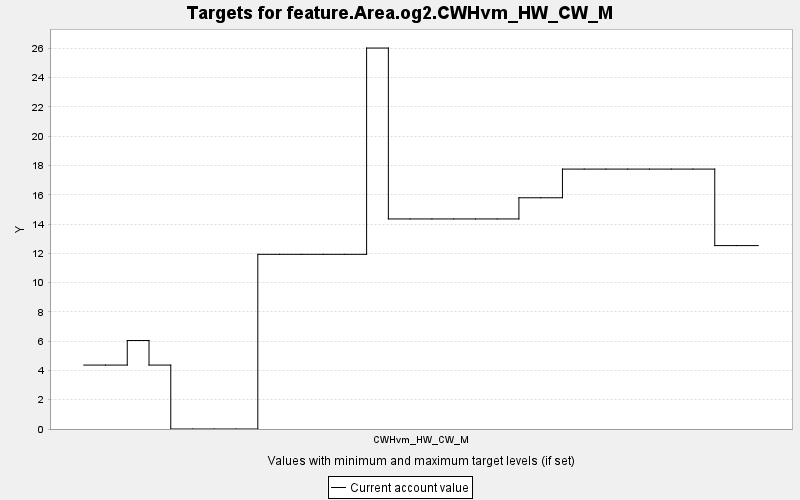

Data behind this chart, as committed beside it:
TARGET, PERIOD, YEAR, PERIODWIDTH, MINIMUM, MAXIMUM, MINWEIGHT, MAXWEIGHT, CURRENT, SUMMARY
feature.Area.og2.CWHvm_HW_CW_M, 0, 0, 10.0, 0.0, 10000, 1.0, 1.0, 4.366, 0.0
feature.Area.og2.CWHvm_HW_CW_M, 1, 10, 10.0, 0.0, 10000, 1.0, 1.0, 4.366, 0.0
feature.Area.og2.CWHvm_HW_CW_M, 2, 20, 10.0, 0.0, 10000, 1.0, 1.0, 6.043, 0.0
feature.Area.og2.CWHvm_HW_CW_M, 3, 30, 10.0, 0.0, 10000, 1.0, 1.0, 4.366, 0.0
feature.Area.og2.CWHvm_HW_CW_M, 4, 40, 10.0, 0.0, 10000, 1.0, 1.0, 0.0, 0.0
feature.Area.og2.CWHvm_HW_CW_M, 5, 50, 10.0, 0.0, 10000, 1.0, 1.0, 0.0, 0.0
feature.Area.og2.CWHvm_HW_CW_M, 6, 60, 10.0, 0.0, 10000, 1.0, 1.0, 0.0, 0.0
feature.Area.og2.CWHvm_HW_CW_M, 7, 70, 10.0, 0.0, 10000, 1.0, 1.0, 0.0, 0.0
feature.Area.og2.CWHvm_HW_CW_M, 8, 80, 10.0, 0.0, 10000, 1.0, 1.0, 11.93, 0.0
feature.Area.og2.CWHvm_HW_CW_M, 9, 90, 10.0, 0.0, 10000, 1.0, 1.0, 11.93, 0.0
feature.Area.og2.CWHvm_HW_CW_M, 10, 100, 10.0, 0.0, 10000, 1.0, 1.0, 11.93, 0.0
feature.Area.og2.CWHvm_HW_CW_M, 11, 110, 10.0, 0.0, 10000, 1.0, 1.0, 11.93, 0.0
feature.Area.og2.CWHvm_HW_CW_M, 12, 120, 10.0, 0.0, 10000, 1.0, 1.0, 11.93, 0.0
feature.Area.og2.CWHvm_HW_CW_M, 13, 130, 10.0, 0.0, 10000, 1.0, 1.0, 26.02, 0.0
feature.Area.og2.CWHvm_HW_CW_M, 14, 140, 10.0, 0.0, 10000, 1.0, 1.0, 14.35, 0.0
feature.Area.og2.CWHvm_HW_CW_M, 15, 150, 10.0, 0.0, 10000, 1.0, 1.0, 14.35, 0.0
feature.Area.og2.CWHvm_HW_CW_M, 16, 160, 10.0, 0.0, 10000, 1.0, 1.0, 14.35, 0.0
feature.Area.og2.CWHvm_HW_CW_M, 17, 170, 10.0, 0.0, 10000, 1.0, 1.0, 14.35, 0.0
feature.Area.og2.CWHvm_HW_CW_M, 18, 180, 10.0, 0.0, 10000, 1.0, 1.0, 14.35, 0.0
feature.Area.og2.CWHvm_HW_CW_M, 19, 190, 10.0, 0.0, 10000, 1.0, 1.0, 14.35, 0.0
feature.Area.og2.CWHvm_HW_CW_M, 20, 200, 10.0, 0.0, 10000, 1.0, 1.0, 15.79, 0.0
feature.Area.og2.CWHvm_HW_CW_M, 21, 210, 10.0, 0.0, 10000, 1.0, 1.0, 15.79, 0.0
feature.Area.og2.CWHvm_HW_CW_M, 22, 220, 10.0, 0.0, 10000, 1.0, 1.0, 17.75, 0.0
feature.Area.og2.CWHvm_HW_CW_M, 23, 230, 10.0, 0.0, 10000, 1.0, 1.0, 17.75, 0.0
feature.Area.og2.CWHvm_HW_CW_M, 24, 240, 10.0, 0.0, 10000, 1.0, 1.0, 17.75, 0.0
feature.Area.og2.CWHvm_HW_CW_M, 25, 250, 10.0, 0.0, 10000, 1.0, 1.0, 17.75, 0.0
feature.Area.og2.CWHvm_HW_CW_M, 26, 260, 10.0, 0.0, 10000, 1.0, 1.0, 17.75, 0.0
feature.Area.og2.CWHvm_HW_CW_M, 27, 270, 10.0, 0.0, 10000, 1.0, 1.0, 17.75, 0.0
feature.Area.og2.CWHvm_HW_CW_M, 28, 280, 10.0, 0.0, 10000, 1.0, 1.0, 17.75, 0.0
feature.Area.og2.CWHvm_HW_CW_M, 29, 290, 10.0, 0.0, 10000, 1.0, 1.0, 12.53, 0.0
feature.Area.og2.CWHvm_HW_CW_M, 30, 300, 10.0, 0.0, 10000, 1.0, 1.0, 12.53, 0.0
